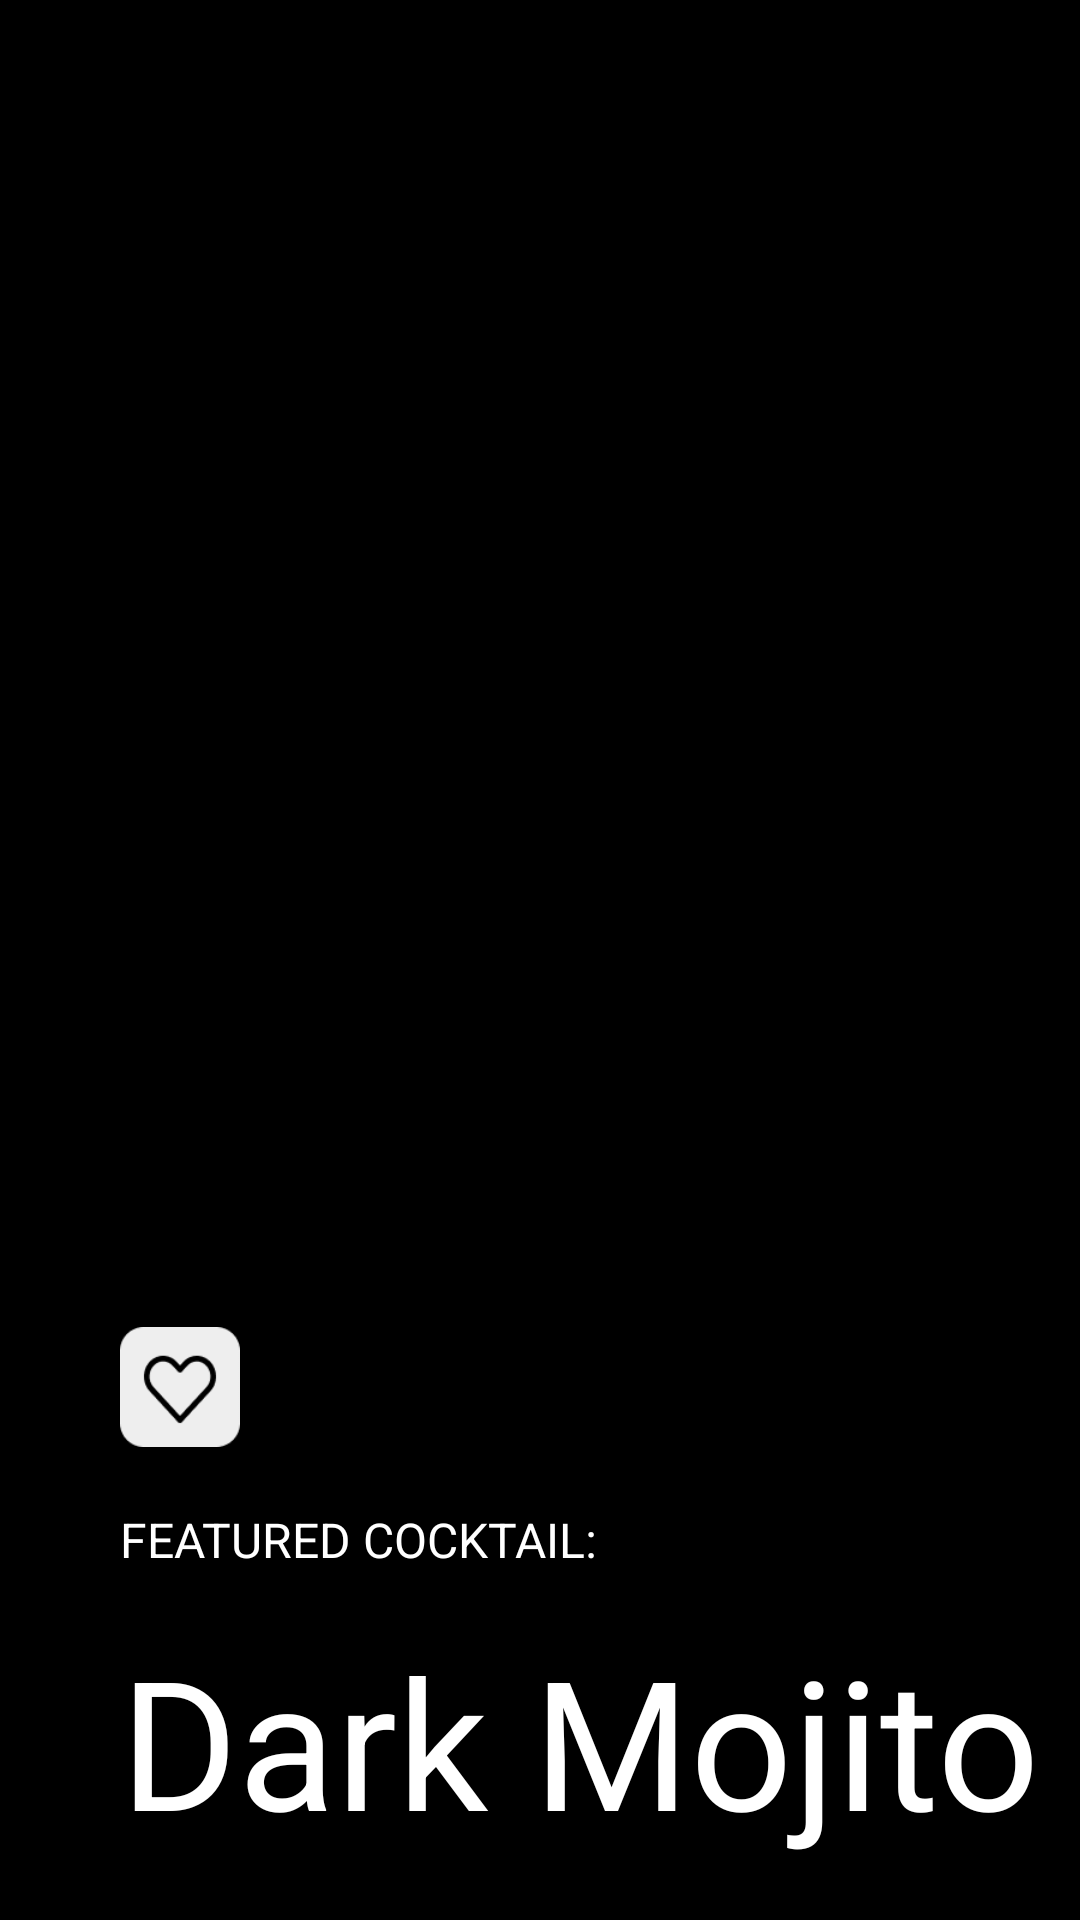

The Android layout XML behind this screen, and the referenced resources:
<!-- AndroidManifest.xml: application theme Theme.MGECrownBar -->
<!-- res/layout/activity_cocktail.xml -->
<?xml version="1.0" encoding="utf-8"?>
<ScrollView xmlns:android="http://schemas.android.com/apk/res/android"
    xmlns:app="http://schemas.android.com/apk/res-auto"
    xmlns:tools="http://schemas.android.com/tools"
    android:layout_width="match_parent"
    android:layout_height="wrap_content"
    android:background="@color/black">

    <androidx.constraintlayout.widget.ConstraintLayout
        android:layout_width="match_parent"
        android:layout_height="wrap_content"
        tools:context=".CocktailActivity">

        <ImageView
            android:id="@+id/cocktail_image"
            android:layout_width="wrap_content"
            android:layout_height="720dp"
            android:contentDescription="A Cocktail in a champagne flute"
            app:layout_constraintEnd_toEndOf="parent"
            app:layout_constraintTop_toTopOf="parent"
            app:srcCompat="@drawable/cb_cocktail_big" />

        <ImageButton
            android:id="@+id/cocktail_fav_button"
            android:layout_width="40dp"
            android:layout_height="40dp"
            android:layout_marginBottom="20dp"
            android:adjustViewBounds="true"
            android:padding="0dp"
            android:scaleType="fitCenter"
            app:layout_constraintBottom_toTopOf="@+id/cocktail_label"
            app:layout_constraintStart_toStartOf="@+id/cocktail_label"
            app:srcCompat="@drawable/heart_base"
            tools:ignore="SpeakableTextPresentCheck" />

        <TextView
            android:id="@+id/cocktail_label"
            style="@style/card_text"
            android:layout_width="wrap_content"
            android:layout_height="wrap_content"
            android:layout_marginStart="40dp"
            android:layout_marginBottom="16dp"
            android:text="@string/featured_cocktail_label"
            app:layout_constraintBottom_toTopOf="@+id/cocktail_title"
            app:layout_constraintStart_toStartOf="parent" />

        <TextView
            android:id="@+id/cocktail_title"
            style="@style/feature_title"
            android:layout_width="wrap_content"
            android:layout_height="wrap_content"
            android:layout_marginStart="40dp"
            android:layout_marginBottom="100dp"
            android:text="@string/featured_cocktail_name"
            app:layout_constraintBottom_toBottomOf="@+id/cocktail_image"
            app:layout_constraintStart_toStartOf="parent" />

        <TextView
            android:id="@+id/cocktail_recipe_title"
            style="@style/recipe_title"
            android:layout_width="wrap_content"
            android:layout_height="wrap_content"
            android:layout_marginTop="120dp"
            android:text="@string/cocktail_recipe_title"
            app:layout_constraintStart_toStartOf="@+id/cocktail_title"
            app:layout_constraintTop_toBottomOf="@+id/cocktail_title" />

        <TextView
            android:id="@+id/cocktail_recipe_step1"
            style="@style/recipe"
            android:layout_width="0dp"
            android:layout_height="wrap_content"
            android:layout_marginTop="8dp"
            android:layout_marginEnd="40dp"
            android:text="@string/cocktail_recipe_1"
            app:layout_constraintEnd_toEndOf="parent"
            app:layout_constraintStart_toStartOf="@+id/cocktail_recipe_title"
            app:layout_constraintTop_toBottomOf="@+id/cocktail_recipe_title" />

        <TextView
            android:id="@+id/cocktail_recipe_step2"
            style="@style/recipe"
            android:layout_width="0dp"
            android:layout_height="wrap_content"
            android:layout_marginTop="8dp"
            android:text="@string/cocktail_recipe_2"
            app:layout_constraintEnd_toEndOf="@+id/cocktail_recipe_step1"
            app:layout_constraintStart_toStartOf="@+id/cocktail_recipe_step1"
            app:layout_constraintTop_toBottomOf="@+id/cocktail_recipe_step1" />

        <TextView
            android:id="@+id/cocktail_recipe_step3"
            style="@style/recipe"
            android:layout_width="0dp"
            android:layout_height="wrap_content"
            android:layout_marginTop="8dp"
            android:text="@string/cocktail_recipe_3"
            app:layout_constraintEnd_toEndOf="@+id/cocktail_recipe_step2"
            app:layout_constraintStart_toStartOf="@+id/cocktail_recipe_step2"
            app:layout_constraintTop_toBottomOf="@+id/cocktail_recipe_step2" />

        <TextView
            android:id="@+id/cocktail_recipe_step4"
            style="@style/recipe"
            android:layout_width="0dp"
            android:layout_height="wrap_content"
            android:layout_marginTop="8dp"
            android:layout_marginBottom="40dp"
            android:text="@string/cocktail_recipe_4"
            app:layout_constraintBottom_toBottomOf="parent"
            app:layout_constraintEnd_toEndOf="@+id/cocktail_recipe_step3"
            app:layout_constraintStart_toStartOf="@+id/cocktail_recipe_step3"
            app:layout_constraintTop_toBottomOf="@+id/cocktail_recipe_step3" />

    </androidx.constraintlayout.widget.ConstraintLayout>

</ScrollView>
<!-- resources referenced by this layout -->
<resources>
  <color name="black">#FF000000</color>
  <!-- drawable heart_base: png bitmap (drawable, 2285 bytes) -->
  <string name="cocktail_recipe_1">1/2 Blutorange vierteln und zusammen mit einer Feige und 2 Löffel Zucker im Glas leicht zerdrücken&gt;</string>
  <string name="cocktail_recipe_2">5cl heller Rum beigeben</string>
  <string name="cocktail_recipe_3">Ein Dash Soda darüber geben</string>
  <string name="cocktail_recipe_4">Dekorieren mit Feige / Orange und einem Minzzweig</string>
  <string name="cocktail_recipe_title"><b>Rezept</b></string>
  <string name="featured_cocktail_label">FEATURED COCKTAIL:</string>
  <string name="featured_cocktail_name">Dark Mojito</string>
  <style name="card_text">
          <item name="android:textSize">16sp</item>
          <item name="android:textColor">#fff</item>
      </style>
  <style name="feature_title">
          <item name="fontFamily">@font/radwave_font</item>
          <item name="android:textSize">60sp</item>
          <item name="android:textColor">#fff</item>
      </style>
  <style name="recipe">
          <item name="android:textSize">16sp</item>
          <item name="lineHeight">20sp</item>
          <item name="android:textColor">#fff</item>
      </style>
  <style name="recipe_title">
          <item name="android:textSize">16sp</item>
          <item name="lineHeight">20sp</item>
          <item name="fontWeight">800</item> 
          <item name="android:textColor">#fff</item>
      </style>
  <style name="Theme.MGECrownBar" parent="Theme.MaterialComponents.DayNight.NoActionBar">
          
          <item name="colorPrimary">@color/background</item>
          <item name="colorPrimaryVariant">@color/purple_200</item>
          <item name="colorOnPrimary">@color/white</item>
          
          <item name="colorSecondary">@color/teal_200</item>
          <item name="colorSecondaryVariant">@color/background</item>
          <item name="colorOnSecondary">@color/black</item>
          
          <item name="android:statusBarColor" tools:targetApi="l">@color/background</item>
          
      </style>
  <color name="background">#212121</color>
  <color name="purple_200">#FFBB86FC</color>
  <color name="white">#FFFFFFFF</color>
  <color name="teal_200">#FF03DAC5</color>
</resources>
